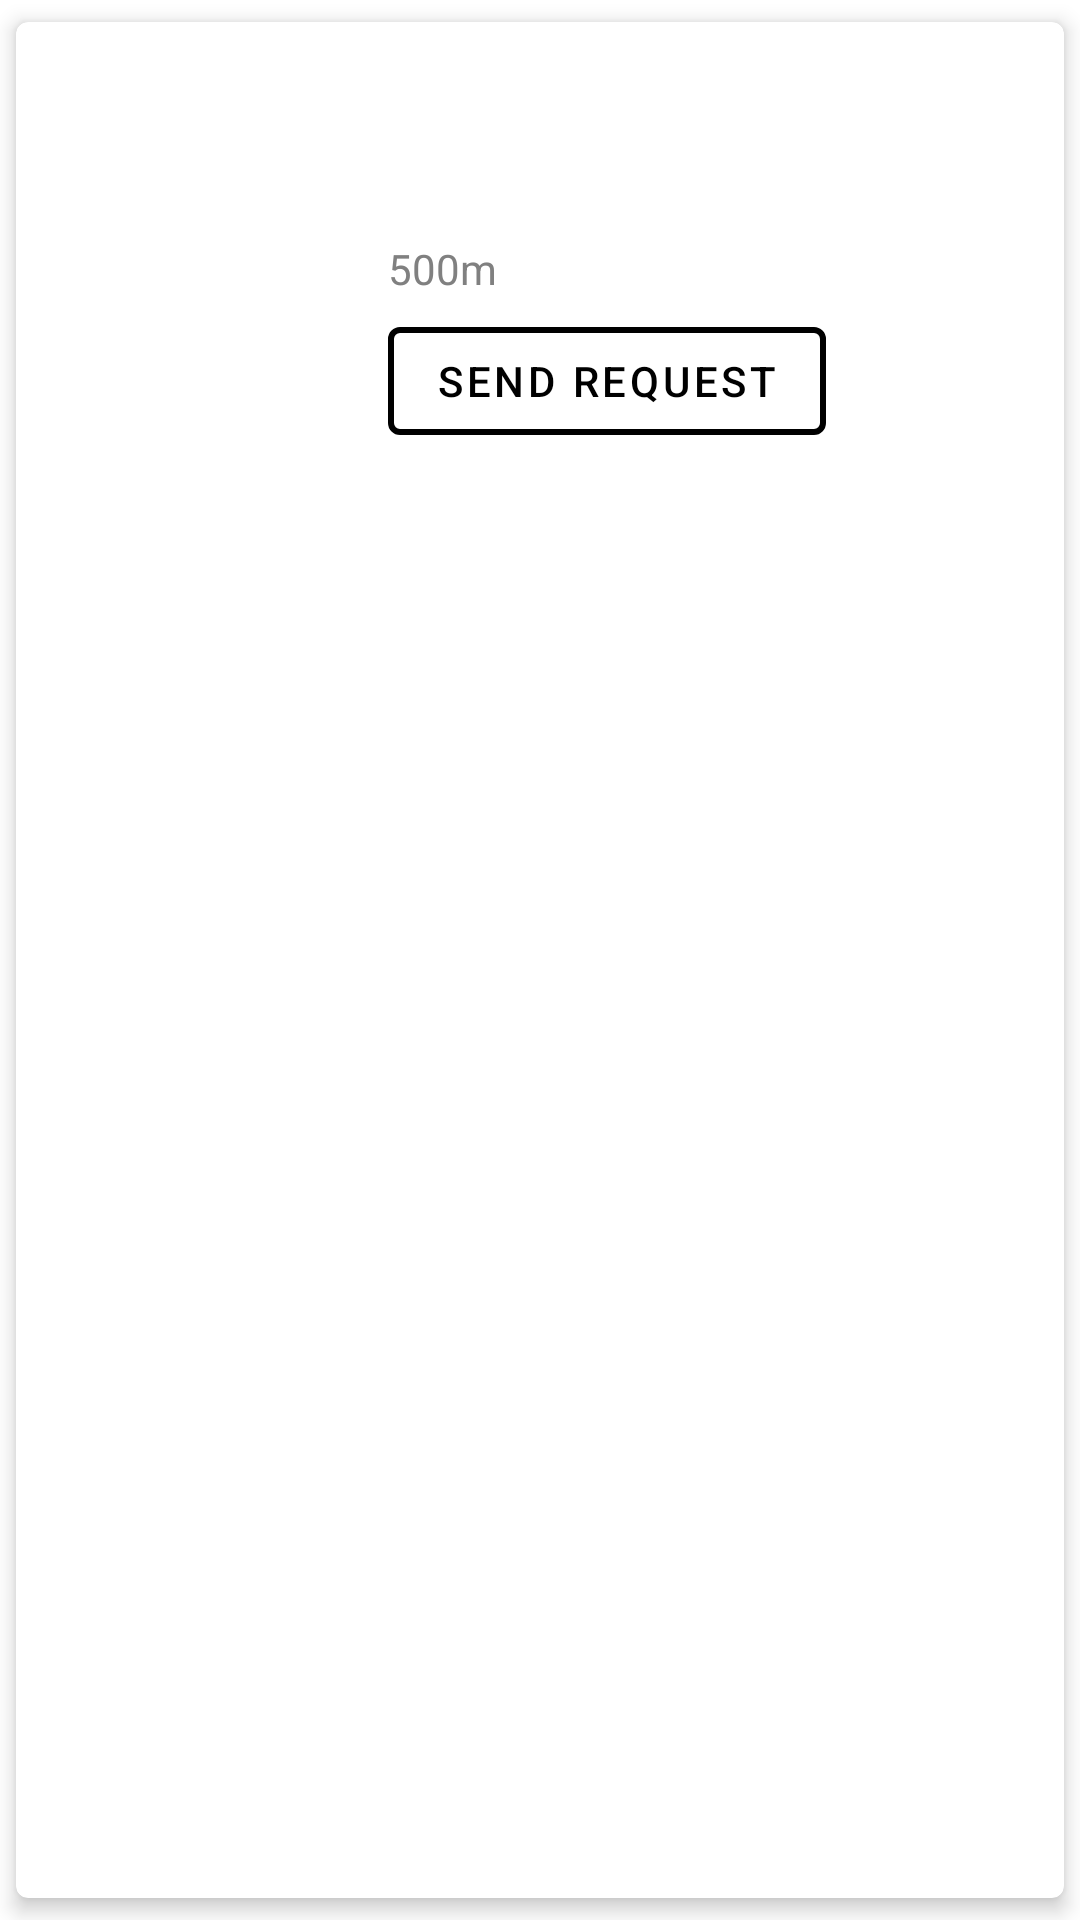

Reconstruct the res/layout file that produces this screen, plus the resources it refers to.
<!-- AndroidManifest.xml: application theme Theme.ZivsFitnessApp -->
<!-- res/layout/personal_trainer_item_layout.xml -->
<?xml version="1.0" encoding="utf-8"?>
<androidx.cardview.widget.CardView xmlns:android="http://schemas.android.com/apk/res/android"
    android:layout_width="match_parent"
    android:layout_height="wrap_content"
    xmlns:app="http://schemas.android.com/apk/res-auto"
    xmlns:tools="http://schemas.android.com/tools"
    app:cardPreventCornerOverlap="true"
    app:cardUseCompatPadding="true"
    app:cardCornerRadius="4dp"
    app:cardElevation="4dp">

    <androidx.appcompat.widget.LinearLayoutCompat
        android:layout_width="match_parent"
        android:layout_height="wrap_content"
        android:gravity="center_vertical"
        android:orientation="horizontal"
        android:padding="8dp">

        <ImageView
            android:id="@+id/image"
            android:layout_width="100dp"
            android:layout_height="100dp"
            android:layout_marginEnd="8dp"/>

        <androidx.appcompat.widget.LinearLayoutCompat
            android:layout_width="match_parent"
            android:layout_height="wrap_content"
            android:layout_margin="8dp"
            android:layout_weight="1"
            android:gravity="left"
            android:orientation="vertical">

            <androidx.appcompat.widget.AppCompatTextView
                android:id="@+id/company_name"
                android:layout_width="wrap_content"
                android:layout_height="wrap_content"
                android:layout_marginBottom="4dp"
                android:textColor="@color/black"
                android:textSize="20dp"
                android:textStyle="bold"
                tools:text="Company Name" />

            <androidx.appcompat.widget.AppCompatTextView
                android:id="@+id/name"
                android:layout_width="wrap_content"
                android:layout_height="wrap_content"
                android:layout_marginBottom="4dp"
                android:textColor="@color/black"
                android:textSize="16dp"
                tools:text="Full Name" />

            <androidx.appcompat.widget.AppCompatTextView
                android:id="@+id/distance"
                android:layout_width="wrap_content"
                android:layout_height="wrap_content"
                android:layout_marginBottom="4dp"
                android:text="500m"
                android:textColor="@color/grey"
                android:textSize="14dp" />

            <com.google.android.material.button.MaterialButton
                android:id="@+id/cta"
                android:layout_width="wrap_content"
                android:layout_height="wrap_content"
                app:backgroundTint="@drawable/pending_button_selector"
                app:strokeWidth="2dp"
                app:strokeColor="?colorPrimary"
                style="@style/Widget.MaterialComponents.Button.OutlinedButton"
                android:textColor="?colorPrimary"
                android:text="@string/send_request" />
        </androidx.appcompat.widget.LinearLayoutCompat>

    </androidx.appcompat.widget.LinearLayoutCompat>

</androidx.cardview.widget.CardView>
<!-- resources referenced by this layout -->
<resources>
  <color name="black">#FF000000</color>
  <color name="grey">#808080</color>
  <!-- drawable pending_button_selector (drawable) -->
  <?xml version="1.0" encoding="utf-8"?>
  <selector xmlns:android="http://schemas.android.com/apk/res/android">
      <item android:color="@android:color/transparent" android:state_enabled="true"/>
      <item android:color="@color/silver" android:state_enabled="false"/>
  </selector>
  <string name="send_request">Send Request</string>
  <style name="Theme.ZivsFitnessApp" parent="Theme.MaterialComponents.Light.NoActionBar">
          
          <item name="colorPrimary">@color/black</item>
          <item name="colorPrimaryVariant">@color/purple_700</item>
          <item name="colorOnPrimary">@color/white</item>
          
          <item name="colorSecondary">@color/teal_200</item>
          <item name="colorSecondaryVariant">@color/teal_700</item>
          <item name="colorOnSecondary">@color/black</item>
          
          <item name="android:statusBarColor">?attr/colorPrimaryVariant</item>
          
      </style>
  <color name="silver">#C0C0C0</color>
  <color name="purple_700">#FF3700B3</color>
  <color name="white">#FFFFFFFF</color>
  <color name="teal_200">#FF03DAC5</color>
  <color name="teal_700">#FF018786</color>
</resources>
